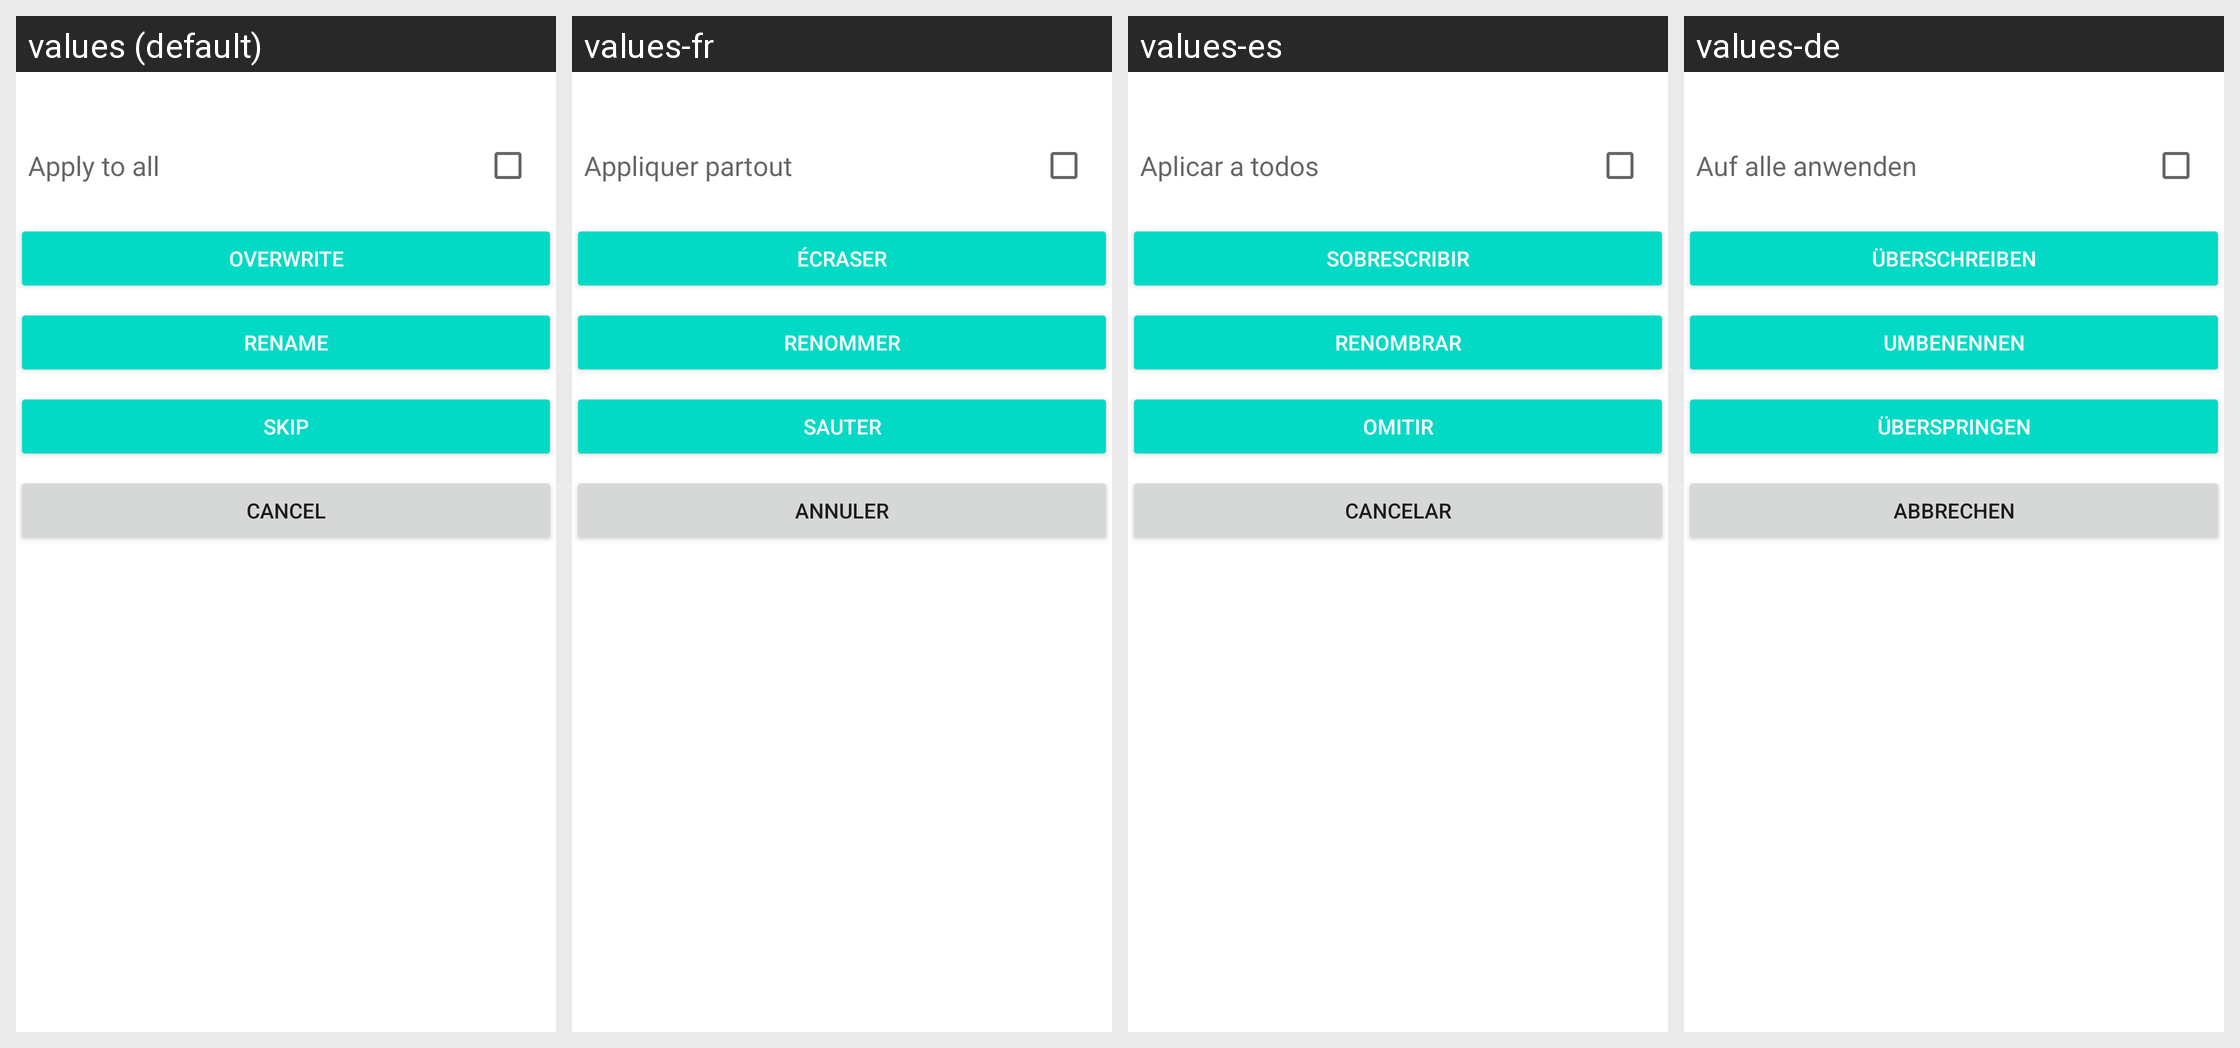

Strings drawn on this Android screen and how each of the app's shown locales translates them:
Android screen res/layout/dialog_overwrite_file.xml rendered under 4 locales, left to right: values (default), values-fr, values-es, values-de. Device: Nexus 5 (rendered at 1080×1920; each locale shown at half size, 540×960, under a caption strip naming it); theme Theme.MaterialComponents.DayNight.NoActionBar.
Other locales in the repository, not shown: values-af, values-am, values-ar, values-as, values-az, values-be, values-bg, values-bn, values-bs, values-ca, values-cs, values-da, values-el, values-en-rAU, values-en-rCA, values-en-rGB, values-en-rIN, values-en-rXC, values-es-rUS, values-et, values-eu, values-fa, values-fi, values-fr-rCA, values-gl, values-gu, values-hi, values-hr, values-hu, values-hy, values-in, values-is, values-it, values-iw, values-ja, values-ka, values-kk, values-km, values-kn, values-ko, values-ky, values-lo, values-lt, values-lv, values-mk, values-ml, values-mn, values-mr, values-ms, values-my, values-nb, values-ne, values-nl, values-or, values-pa, values-pl, values-pt, values-pt-rBR, values-pt-rPT, values-ro, values-ru, values-si, values-sk, values-sl, values-sq, values-sr, values-sv, values-sw, values-ta, values-te, values-th, values-tl, values-tr, values-uk, values-ur, values-uz, values-vi, values-zh-rCN, values-zh-rHK, values-zh-rTW, values-zu.
Strings drawn on this screen, with the default value and each locale's value (text and hints the layout hard-codes, and strings that could not be matched under every locale, appear in the picture but are not listed):

dialog_button_apply_to_all
  values: Apply to all
  values-fr: Appliquer partout
  values-es: Aplicar a todos
  values-de: Auf alle anwenden

dialog_button_overwrite
  values: Overwrite
  values-fr: Écraser
  values-es: Sobrescribir
  values-de: Überschreiben

dialog_button_rename
  values: Rename
  values-fr: Renommer
  values-es: Renombrar
  values-de: Umbenennen

dialog_button_skip
  values: Skip
  values-fr: Sauter
  values-es: Omitir
  values-de: Überspringen

dialog_button_cancel
  values: Cancel
  values-fr: Annuler
  values-es: Cancelar
  values-de: Abbrechen
